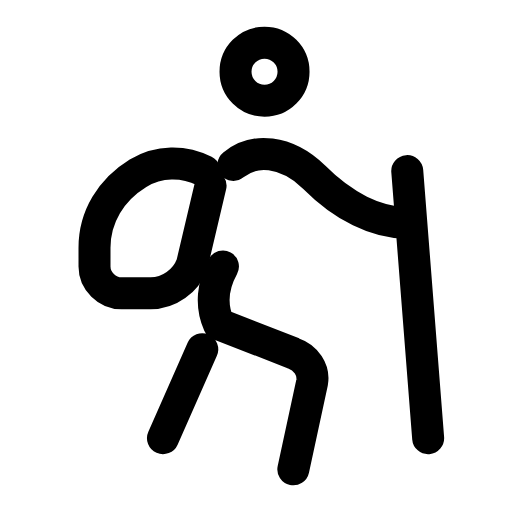
t = 0.00 s
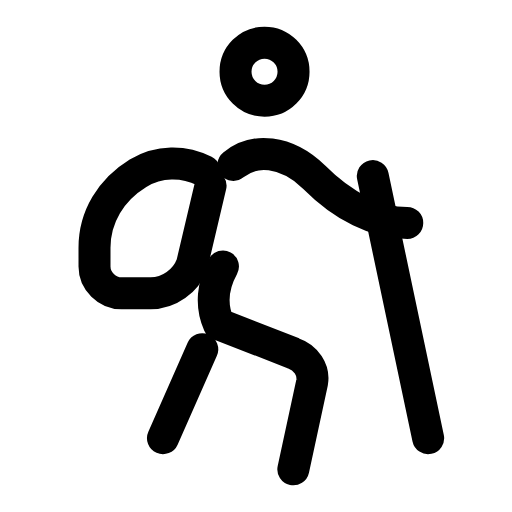
t = 0.29 s
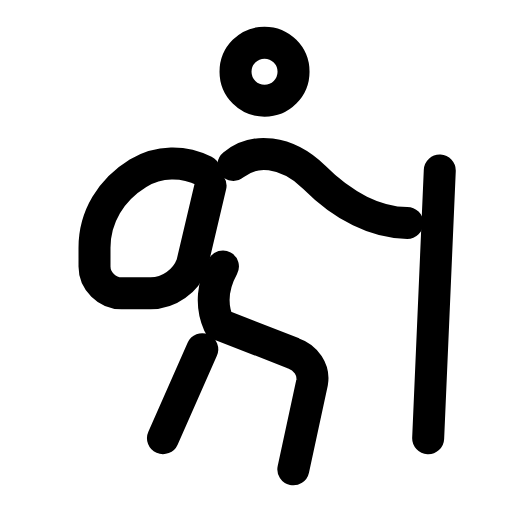
t = 0.60 s
t = 0.88 s: frame unchanged from t = 0.00 s, image omitted
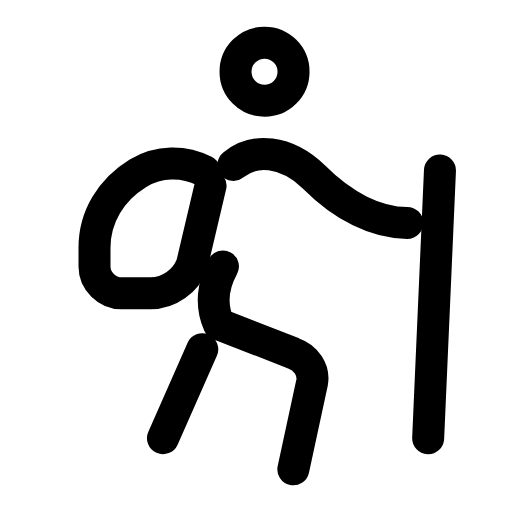
t = 1.19 s
t = 1.50 s: frame unchanged from t = 0.00 s, image omitted

The animated SVG that drew these frames (rendered in a browser with its animation timeline set to each time). Animation: 1 SMIL element (animateTransform=1); one cycle of 1.80 s, repeats indefinitely.

<svg xmlns="http://www.w3.org/2000/svg" width="24" height="24" viewBox="0 0 24 24" fill="none"><circle stroke="currentColor" stroke-width="1.5" stroke-linecap="round" stroke-linejoin="round" fill="none" cx="12.4" cy="3.36" r="1.36"></circle><path stroke="currentColor" stroke-width="1.5" stroke-linecap="round" stroke-linejoin="round" fill="none" d="M10.94 7.73C11.42 7.34 12.01 7.15 12.69 7.24C13.46 7.34 14.14 7.73 14.73 8.31C16.08 9.67 17.64 10.45 19.09 10.45"></path><path stroke="currentColor" stroke-width="1.5" stroke-linecap="round" stroke-linejoin="round" fill="none" d="M9.58 8.02C8.61 7.53 7.44 7.53 6.47 8.12C5.21 8.89 4.43 10.16 4.43 11.61L4.43 12.49C4.43 13.17 5.02 13.75 5.7 13.75L7.06 13.75C7.93 13.75 8.71 13.17 9 12.39L9.87 8.7"></path><path stroke="currentColor" stroke-width="1.5" stroke-linecap="round" stroke-linejoin="round" fill="none" d="M10.45 12.49C9.97 13.36 9.87 14.33 10.26 15.2L13.75 16.56C14.34 16.76 14.73 17.34 14.63 17.92L13.75 22"></path><path stroke="currentColor" stroke-width="1.5" stroke-linecap="round" stroke-linejoin="round" fill="none" d="M9.48 16.37L7.64 20.54"></path><g><animateTransform attributeName="transform" type="rotate" values="0 20.07 20.54;0 20.07 20.54;-9 20.07 20.54;7 20.07 20.54;0 20.07 20.54;0 20.07 20.54;7 20.07 20.54;-9 20.07 20.54;0 20.07 20.54;0 20.07 20.54;0 20.07 20.54" keyTimes="0;0.135;0.2475;0.36;0.45;0.6;0.66;0.735;0.81;0.9;1" dur="1.8s" repeatCount="indefinite" calcMode="spline" keySplines="0.16 1 0.3 1;0.16 1 0.3 1;0.16 1 0.3 1;0.16 1 0.3 1;0.16 1 0.3 1;0.16 1 0.3 1;0.16 1 0.3 1;0.16 1 0.3 1;0.16 1 0.3 1;0.16 1 0.3 1"/><path stroke="currentColor" stroke-width="1.5" stroke-linecap="round" stroke-linejoin="round" fill="none" d="M19.09 8.02L20.07 20.54"></path></g></svg>
